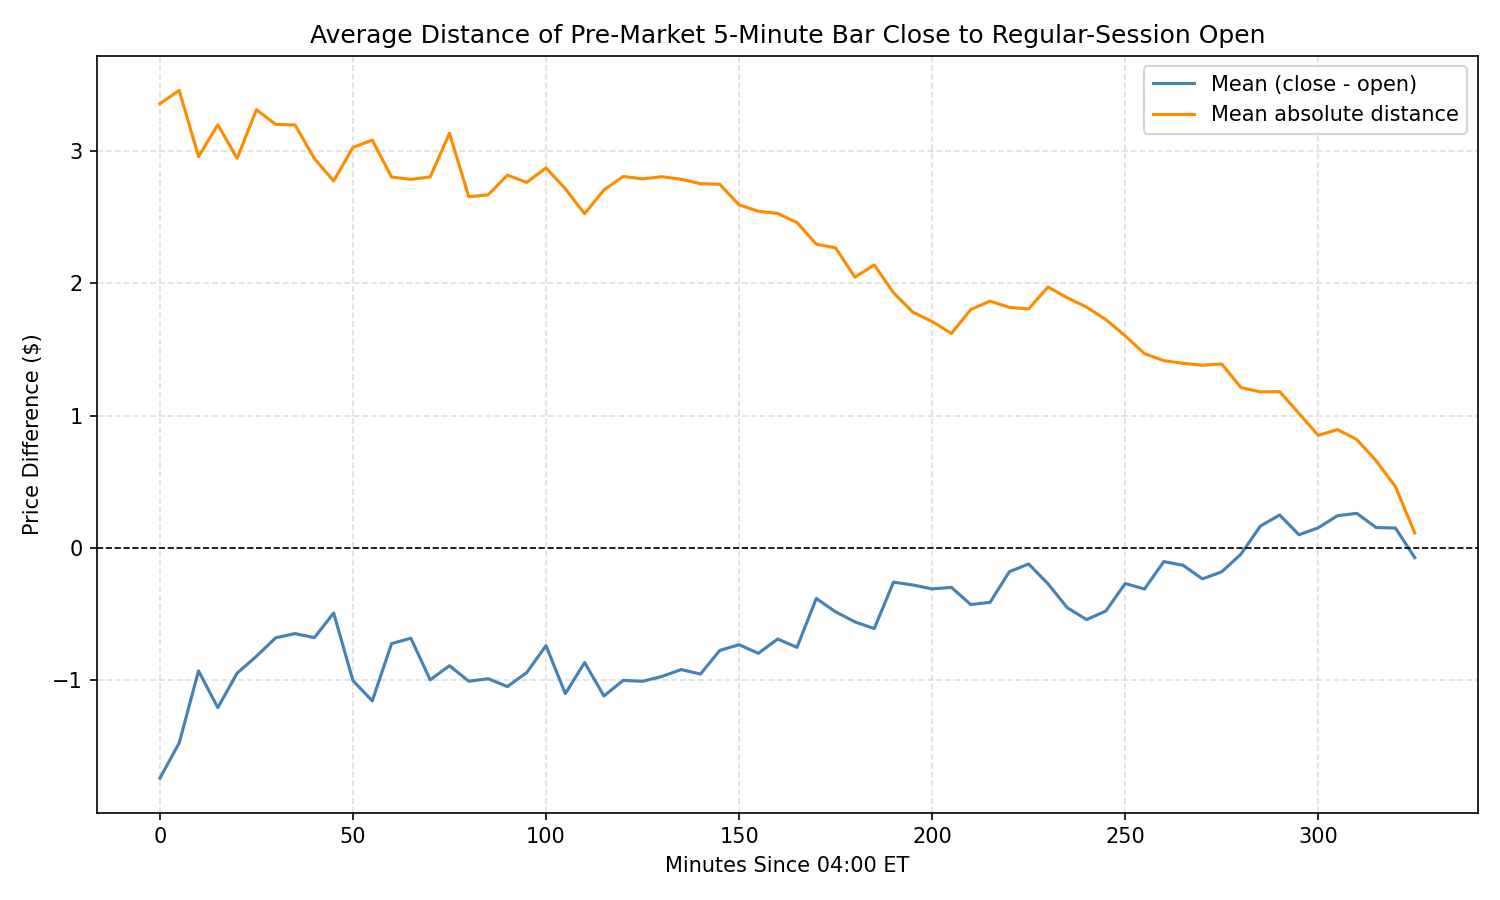

The table this chart was drawn from, first rows:
minutes_since_04:00, avg_diff, avg_abs_diff, observations
0, -1.738, 3.357, 188
5, -1.472, 3.458, 176
10, -0.9278, 2.958, 176
15, -1.205, 3.198, 171
20, -0.9449, 2.944, 172
25, -0.8171, 3.311, 173
30, -0.6777, 3.2, 168
35, -0.6458, 3.196, 167
40, -0.6767, 2.943, 168
45, -0.4907, 2.773, 160
50, -1.001, 3.027, 167
55, -1.155, 3.082, 172
60, -0.7215, 2.803, 167
65, -0.6808, 2.785, 171
70, -0.9953, 2.803, 172
75, -0.8885, 3.134, 176
80, -1.006, 2.654, 174
85, -0.9868, 2.668, 169
90, -1.046, 2.817, 172
95, -0.9406, 2.763, 166
100, -0.737, 2.872, 172
105, -1.099, 2.714, 177
110, -0.8649, 2.525, 168
115, -1.117, 2.706, 175
120, -0.9995, 2.807, 174
125, -1.006, 2.789, 178
130, -0.97, 2.806, 175
135, -0.9179, 2.786, 173
140, -0.952, 2.753, 177
145, -0.7731, 2.748, 173
150, -0.73, 2.593, 184
155, -0.7948, 2.545, 182
160, -0.6869, 2.528, 183
165, -0.7499, 2.459, 191
170, -0.3804, 2.296, 180
175, -0.4817, 2.268, 184
180, -0.5573, 2.046, 222
185, -0.6083, 2.139, 220
190, -0.2574, 1.929, 212
195, -0.2786, 1.783, 215
200, -0.3083, 1.711, 212
205, -0.2972, 1.622, 215
210, -0.4265, 1.801, 227
215, -0.4101, 1.866, 225
220, -0.1786, 1.818, 223
225, -0.1201, 1.807, 228
230, -0.2694, 1.972, 225
235, -0.4505, 1.891, 235
240, -0.5404, 1.82, 278
245, -0.4752, 1.726, 261
250, -0.2679, 1.604, 260
255, -0.309, 1.469, 264
260, -0.1024, 1.416, 263
265, -0.1299, 1.396, 267
270, -0.2327, 1.381, 278
275, -0.1795, 1.391, 278
280, -0.04526, 1.212, 276
285, 0.1657, 1.18, 276
290, 0.2503, 1.182, 275
295, 0.1006, 1.018, 283
... 6 more rows
